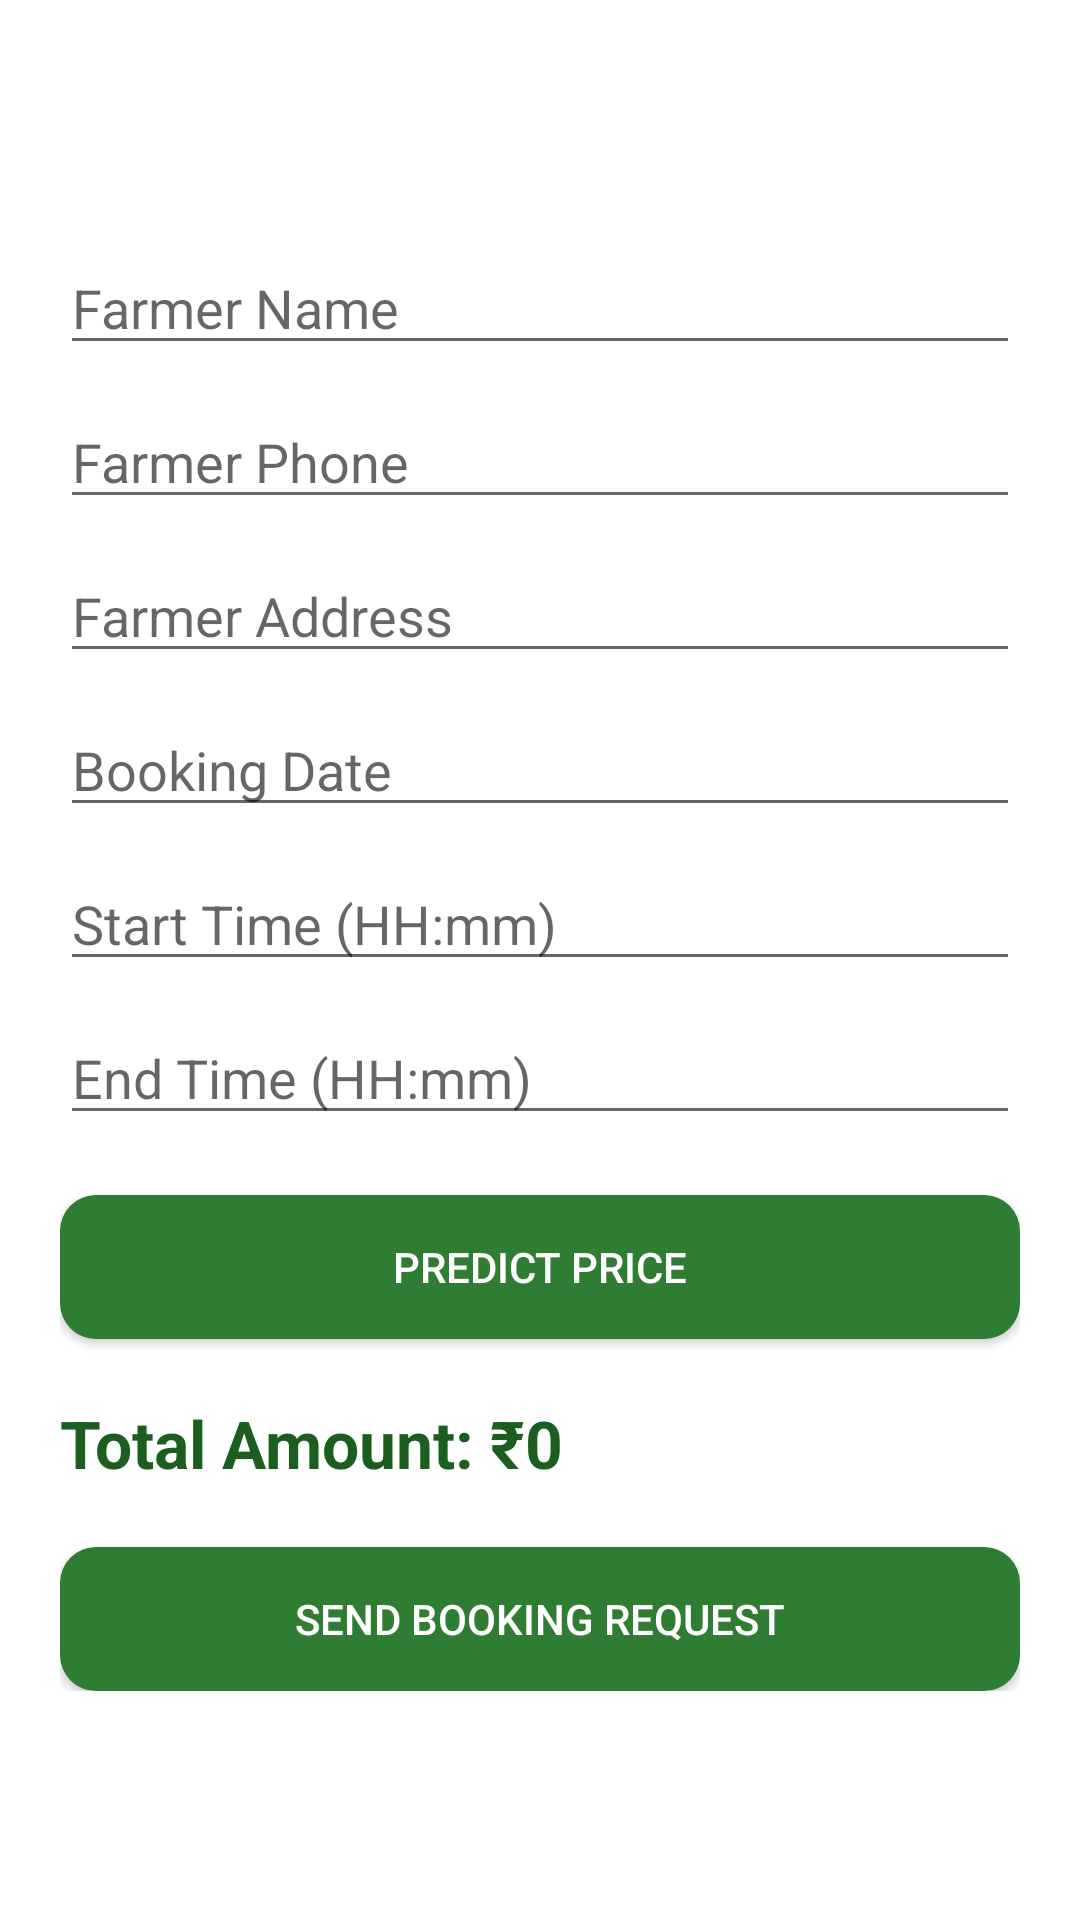

Write the Android layout XML for this screen, with the resource values it uses.
<!-- AndroidManifest.xml: application theme Theme.NammaYantraShare -->
<!-- res/layout/activity_booking.xml -->
<?xml version="1.0" encoding="utf-8"?>


<ScrollView
    xmlns:android="http://schemas.android.com/apk/res/android"
    android:layout_width="match_parent"
    android:layout_height="match_parent"
    android:background="@color/white">

    <LinearLayout
        android:layout_width="match_parent"
        android:layout_height="wrap_content"
        android:orientation="vertical"
        android:padding="20dp">

        <TextView
            android:id="@+id/tvMachineName"
            android:layout_width="wrap_content"
            android:layout_height="wrap_content"
            android:textSize="30sp"
            android:textStyle="bold"
            android:textColor="@color/green_dark"
            android:layout_marginBottom="20dp"/>

        <EditText
            android:id="@+id/etFarmerName"
            android:layout_width="match_parent"
            android:layout_height="wrap_content"
            android:hint="Farmer Name"/>

        <EditText
            android:id="@+id/etFarmerPhone"
            android:layout_width="match_parent"
            android:layout_height="wrap_content"
            android:hint="Farmer Phone"
            android:inputType="phone"
            android:layout_marginTop="10dp"/>

        <EditText
            android:id="@+id/etFarmerAddress"
            android:layout_width="match_parent"
            android:layout_height="wrap_content"
            android:hint="Farmer Address"
            android:layout_marginTop="10dp"/>

        <EditText
            android:id="@+id/etBookingDate"
            android:layout_width="match_parent"
            android:layout_height="wrap_content"
            android:hint="Booking Date"
            android:layout_marginTop="10dp"/>

        <EditText
            android:id="@+id/etStartTime"
            android:layout_width="match_parent"
            android:layout_height="wrap_content"
            android:hint="Start Time (HH:mm)"
            android:layout_marginTop="10dp"/>

        <EditText
            android:id="@+id/etEndTime"
            android:layout_width="match_parent"
            android:layout_height="wrap_content"
            android:hint="End Time (HH:mm)"
            android:layout_marginTop="10dp"/>

        <Button
            android:id="@+id/btnPredictPrice"
            android:layout_width="match_parent"
            android:layout_height="wrap_content"
            android:text="Predict Price"
            android:textColor="@color/white"
            android:background="@drawable/rounded_green_button"
            android:layout_marginTop="20dp"/>

        <TextView
            android:id="@+id/tvPrice"
            android:layout_width="wrap_content"
            android:layout_height="wrap_content"
            android:text="Total Amount: ₹0"
            android:textSize="22sp"
            android:textStyle="bold"
            android:textColor="@color/green_dark"
            android:layout_marginTop="20dp"/>

        <Button
            android:id="@+id/btnBook"
            android:layout_width="match_parent"
            android:layout_height="wrap_content"
            android:text="Send Booking Request"
            android:textColor="@color/white"
            android:background="@drawable/rounded_green_button"
            android:layout_marginTop="20dp"/>

    </LinearLayout>

</ScrollView>
<!-- resources referenced by this layout -->
<resources>
  <color name="green_dark">#1B5E20</color>
  <color name="white">#FFFFFF</color>
  <!-- drawable rounded_green_button (drawable) -->
  <?xml version="1.0" encoding="utf-8"?>
  
  
  <shape
      xmlns:android="http://schemas.android.com/apk/res/android"
      android:shape="rectangle">
  
      <solid
          android:color="@color/green_primary"/>
  
      <corners
          android:radius="12dp"/>
  
      <padding
          android:left="10dp"
          android:right="10dp"
          android:top="10dp"
          android:bottom="10dp"/>
  
  </shape>
  <style name="Theme.NammaYantraShare" parent="Theme.MaterialComponents.DayNight.NoActionBar">
  
          <item name="colorPrimary">
              @color/green_primary
          </item>
  
          <item name="colorPrimaryVariant">
              @color/green_dark
          </item>
  
          <item name="colorOnPrimary">
              @color/white
          </item>
  
          <item name="android:statusBarColor">
              @color/green_dark
          </item>
  
      </style>
  <color name="green_primary">#2E7D32</color>
</resources>
